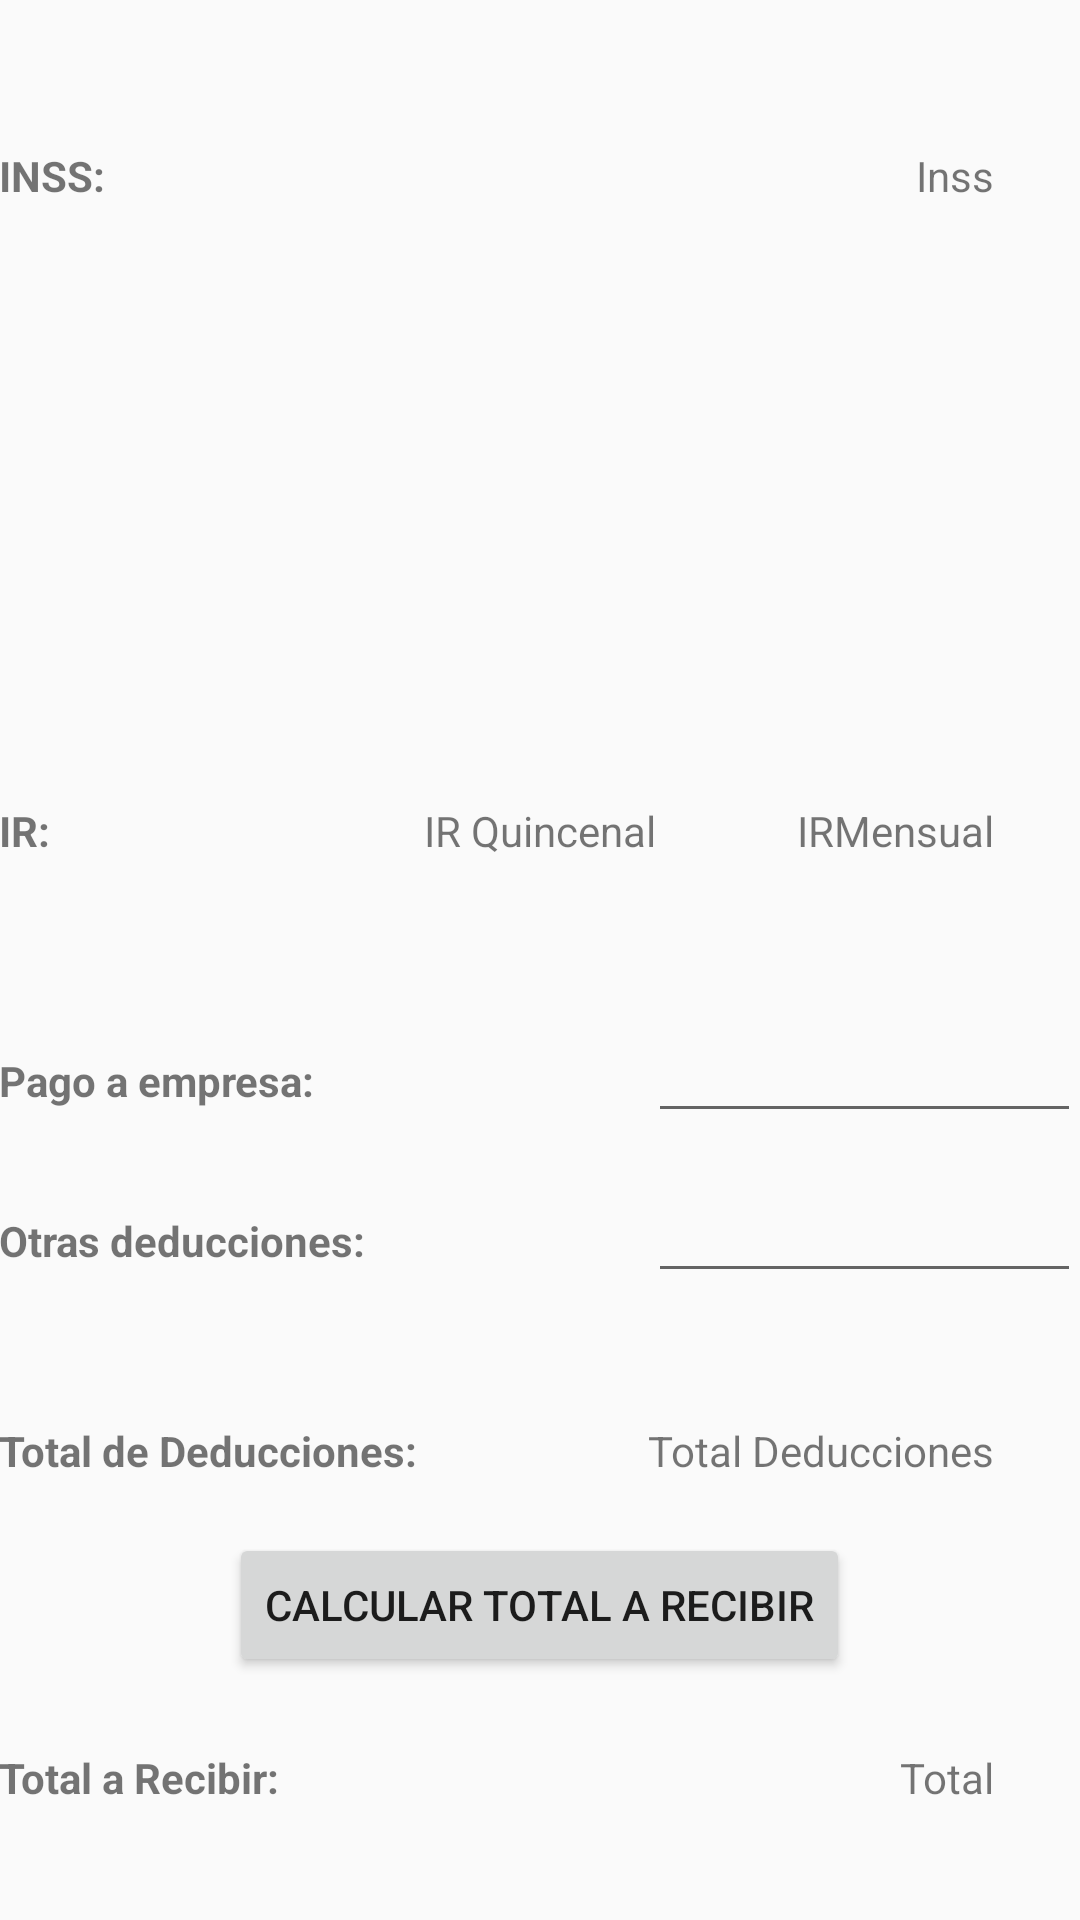

Write the Android layout XML for this screen, with the resource values it uses.
<!-- AndroidManifest.xml: application theme AppTheme -->
<!-- res/layout/activity_deducciones.xml -->
<?xml version="1.0" encoding="utf-8"?>
<RelativeLayout xmlns:android="http://schemas.android.com/apk/res/android"
    xmlns:tools="http://schemas.android.com/tools"
    android:id="@+id/activity_deducciones"
    android:layout_width="match_parent"
    android:layout_height="match_parent"
    android:paddingBottom="@dimen/activity_vertical_margin"
    android:paddingLeft="@dimen/activity_horizontal_margin"
    android:paddingRight="@dimen/activity_horizontal_margin"
    android:paddingTop="@dimen/activity_vertical_margin"
    tools:context="com.nicarial.nicarial.DeduccionesActivity">

    <TextView
        android:text="Total a Recibir:"
        android:layout_width="wrap_content"
        android:layout_height="wrap_content"
        android:id="@+id/TxtTotal"
        android:layout_alignBaseline="@+id/ResulTotalaRecibir"
        android:layout_alignBottom="@+id/ResulTotalaRecibir"
        android:layout_alignStart="@+id/textView20"
        android:textStyle="normal|bold" />

    <TextView
        android:text="Total Deducciones"
        android:layout_width="wrap_content"
        android:layout_height="wrap_content"
        android:id="@+id/txtDeducciones"
        android:layout_alignBaseline="@+id/textView25"
        android:layout_alignBottom="@+id/textView25"
        android:layout_alignParentEnd="true"
        android:layout_marginEnd="29dp" />

    <TextView
        android:text="Total de Deducciones:"
        android:layout_width="wrap_content"
        android:layout_height="wrap_content"
        android:id="@+id/textView25"
        android:textStyle="normal|bold"
        android:layout_above="@+id/btnTotal"
        android:layout_alignParentStart="true"
        android:layout_marginBottom="18dp" />

    <Button
        android:text="Calcular total a recibir"
        android:layout_width="wrap_content"
        android:layout_height="wrap_content"
        android:id="@+id/btnTotal"
        android:layout_marginBottom="24dp"
        android:layout_above="@+id/TxtTotal"
        android:layout_centerHorizontal="true" />

    <EditText
        android:layout_width="wrap_content"
        android:layout_height="wrap_content"
        android:inputType="numberDecimal"
        android:ems="10"
        android:id="@+id/txtOtrasDeducciones"
        android:layout_above="@+id/txtDeducciones"
        android:layout_alignParentEnd="true"
        android:layout_marginBottom="43dp"
        android:layout_alignStart="@+id/txtPagoEmpresa" />

    <TextView
        android:text="Otras deducciones:"
        android:layout_width="wrap_content"
        android:layout_height="wrap_content"
        android:id="@+id/textView24"
        android:textStyle="normal|bold"
        android:layout_alignBaseline="@+id/txtOtrasDeducciones"
        android:layout_alignBottom="@+id/txtOtrasDeducciones"
        android:layout_alignParentStart="true" />

    <TextView
        android:text="Pago a empresa:"
        android:layout_width="wrap_content"
        android:layout_height="wrap_content"
        android:id="@+id/textView21"
        android:textStyle="normal|bold"
        android:layout_above="@+id/txtOtrasDeducciones"
        android:layout_alignParentStart="true"
        android:layout_marginBottom="20dp" />

    <EditText
        android:layout_width="wrap_content"
        android:layout_height="wrap_content"
        android:inputType="numberDecimal"
        android:ems="10"
        android:id="@+id/txtPagoEmpresa"
        android:layout_alignBaseline="@+id/textView21"
        android:layout_alignBottom="@+id/textView21"
        android:layout_alignParentEnd="true"
        android:layout_alignStart="@+id/txtDeducciones" />

    <TextView
        android:text="IR:"
        android:layout_width="wrap_content"
        android:layout_height="wrap_content"
        android:id="@+id/textView20"
        android:textStyle="normal|bold"
        android:layout_above="@+id/txtPagoEmpresa"
        android:layout_alignParentStart="true"
        android:layout_marginBottom="50dp" />

    <TextView
        android:text="INSS:"
        android:layout_width="wrap_content"
        android:layout_height="wrap_content"
        android:id="@+id/textView4"
        android:textSize="14sp"
        android:textStyle="normal|bold"
        android:layout_marginTop="49dp"
        android:layout_alignParentTop="true"
        android:layout_alignParentStart="true" />

    <TextView
        android:text="IR Quincenal"
        android:layout_width="wrap_content"
        android:layout_height="wrap_content"
        android:id="@+id/IRquinc"
        android:layout_alignBaseline="@+id/textView20"
        android:layout_alignBottom="@+id/textView20"
        android:layout_centerHorizontal="true" />

    <TextView
        android:text="IRMensual"
        android:layout_width="wrap_content"
        android:layout_height="wrap_content"
        android:id="@+id/IRmen"
        android:layout_alignBaseline="@+id/IRquinc"
        android:layout_alignBottom="@+id/IRquinc"
        android:layout_alignEnd="@+id/txtDeducciones" />

    <TextView
        android:text="Inss"
        android:layout_width="wrap_content"
        android:layout_height="wrap_content"
        android:id="@+id/txtinss"
        android:textSize="14sp"
        android:layout_alignBaseline="@+id/textView4"
        android:layout_alignBottom="@+id/textView4"
        android:layout_alignEnd="@+id/IRmen" />

    <TextView
        android:text="Total"
        android:layout_width="wrap_content"
        android:layout_height="wrap_content"
        android:id="@+id/ResulTotalaRecibir"
        android:layout_marginBottom="38dp"
        android:layout_alignParentBottom="true"
        android:layout_alignEnd="@+id/txtDeducciones" />

</RelativeLayout>
<!-- resources referenced by this layout -->
<resources>
  <style name="AppTheme" parent="Theme.AppCompat.Light.DarkActionBar">
          
          <item name="colorPrimary">@color/colorPrimary</item>
          <item name="colorPrimaryDark">@color/colorPrimaryDark</item>
          <item name="colorAccent">@color/colorAccent</item>
      </style>
  <color name="colorPrimary">#8BC34A</color>
  <color name="colorPrimaryDark">#689F38</color>
  <color name="colorAccent">#4CAF50</color>
</resources>
